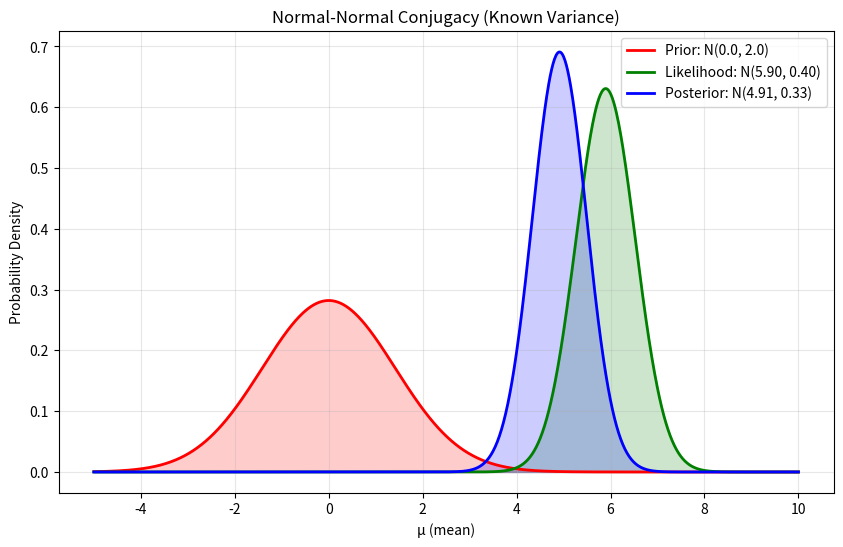

Source code (Python): (Note: this script raises an exception after producing the figure.)
import numpy as np
import matplotlib.pyplot as plt
from scipy import stats
import os

def normal_normal_example():
    """
    Demonstrates Normal-Normal conjugate prior relationship with known variance.
    Normal prior with Normal likelihood (known variance) results in Normal posterior.
    """
    # Known data variance
    data_variance = 4.0

    # Prior parameters
    prior_mean = 0.0
    prior_variance = 2.0

    # Generate some observed data
    np.random.seed(42)  # For reproducibility
    true_mean = 5.0
    data = np.random.normal(true_mean, np.sqrt(data_variance), size=10)
    data_mean = np.mean(data)
    n_samples = len(data)

    # Posterior parameters
    posterior_variance = 1.0 / (1.0/prior_variance + n_samples/data_variance)
    posterior_mean = posterior_variance * (prior_mean/prior_variance + n_samples*data_mean/data_variance)

    # Plot the prior, likelihood, and posterior distributions
    x = np.linspace(-5, 10, 1000)
    prior = stats.norm.pdf(x, prior_mean, np.sqrt(prior_variance))
    likelihood = stats.norm.pdf(x, data_mean, np.sqrt(data_variance/n_samples))
    posterior = stats.norm.pdf(x, posterior_mean, np.sqrt(posterior_variance))

    plt.figure(figsize=(10, 6))
    plt.plot(x, prior, 'r-', lw=2, label=f'Prior: N({prior_mean}, {prior_variance})')
    plt.plot(x, likelihood, 'g-', lw=2, label=f'Likelihood: N({data_mean:.2f}, {data_variance/n_samples:.2f})')
    plt.plot(x, posterior, 'b-', lw=2, label=f'Posterior: N({posterior_mean:.2f}, {posterior_variance:.2f})')
    
    plt.fill_between(x, 0, prior, color='red', alpha=0.2)
    plt.fill_between(x, 0, likelihood, color='green', alpha=0.2)
    plt.fill_between(x, 0, posterior, color='blue', alpha=0.2)

    plt.xlabel('μ (mean)')
    plt.ylabel('Probability Density')
    plt.title('Normal-Normal Conjugacy (Known Variance)')
    plt.legend()
    plt.grid(True, alpha=0.3)
    
    # Save the figure using consistent path construction
    script_dir = os.path.dirname(os.path.abspath(__file__))
    save_dir = os.path.join(os.path.dirname(script_dir), "Images")
    os.makedirs(save_dir, exist_ok=True)
    save_path = os.path.join(save_dir, "normal_normal_conjugacy.png")
    plt.savefig(save_path, dpi=300, bbox_inches='tight')
    print(f"Figure saved to {save_path}")
    plt.show()

    print(f"Prior mean: {prior_mean}")
    print(f"Likelihood mean (MLE): {data_mean:.4f}")
    print(f"Posterior mean: {posterior_mean:.4f}")
    print(f"True mean: {true_mean}")

if __name__ == "__main__":
    normal_normal_example() 